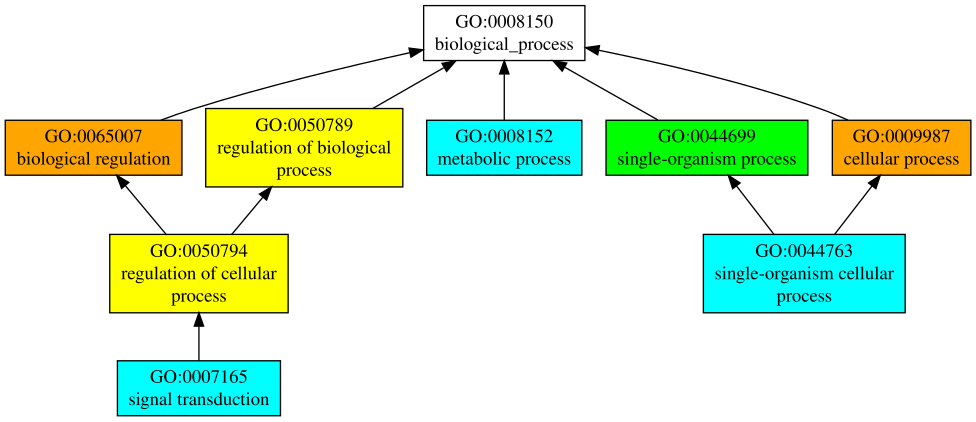

Values plotted in this chart, from the file beside it:
GO:0009987	P	0.81	cellular process
GO:0065007	P	0.80	biological regulation
GO:0050789	P	0.78	regulation of biological process
GO:0050794	P	0.76	regulation of cellular process
GO:0044699	P	0.65	single-organism process
GO:0007165	P	0.60	signal transduction
GO:0044763	P	0.57	single-organism cellular process
GO:0008152	P	0.52	metabolic process
GO:0071704	P	0.49	organic substance metabolic process
GO:0044238	P	0.48	primary metabolic process
GO:0044237	P	0.48	cellular metabolic process
GO:0043170	P	0.47	macromolecule metabolic process
GO:0032502	P	0.47	developmental process
GO:0044767	P	0.46	single-organism developmental process
GO:0044260	P	0.46	cellular macromolecule metabolic process
GO:0048583	P	0.40	regulation of response to stimulus
GO:0006464	P	0.38	cellular protein modification process
GO:0016043	P	0.37	cellular component organization
GO:0019222	P	0.36	regulation of metabolic process
GO:0006796	P	0.36	phosphate-containing compound metabolic …
GO:0031323	P	0.35	regulation of cellular metabolic process
GO:0016310	P	0.35	phosphorylation
GO:0007166	P	0.35	cell surface receptor signaling pathway
GO:0080090	P	0.34	regulation of primary metabolic process
GO:0048869	P	0.34	cellular developmental process
GO:0048523	P	0.34	negative regulation of cellular process
GO:0060255	P	0.33	regulation of macromolecule metabolic pr…
GO:0009653	P	0.33	anatomical structure morphogenesis
GO:0023051	P	0.32	regulation of signaling
GO:0010646	P	0.32	regulation of cell communication
GO:0009966	P	0.31	regulation of signal transduction
GO:0051246	P	0.29	regulation of protein metabolic process
GO:0050790	P	0.29	regulation of catalytic activity
GO:0032989	P	0.29	cellular component morphogenesis
GO:0030030	P	0.29	cell projection organization
GO:0048812	P	0.28	neuron projection morphogenesis
GO:0032268	P	0.28	regulation of cellular protein metabolic…
GO:0019220	P	0.28	regulation of phosphate metabolic proces…
GO:1902531	P	0.27	regulation of intracellular signal trans…
GO:0007409	P	0.27	axonogenesis
GO:0031324	P	0.26	negative regulation of cellular metaboli…
GO:0009968	P	0.26	negative regulation of signal transducti…
GO:0001932	P	0.26	regulation of protein phosphorylation
GO:0010605	P	0.25	negative regulation of macromolecule met…
GO:1902532	P	0.24	negative regulation of intracellular sig…
GO:0048518	P	0.24	positive regulation of biological proces…
GO:0045936	P	0.24	negative regulation of phosphate metabol…
GO:0045859	P	0.24	regulation of protein kinase activity
GO:0043086	P	0.24	negative regulation of catalytic activit…
GO:0032269	P	0.24	negative regulation of cellular protein …
GO:0019221	P	0.23	cytokine-mediated signaling pathway
GO:0001933	P	0.23	negative regulation of protein phosphory…
GO:0046426	P	0.22	negative regulation of JAK-STAT cascade
GO:0006469	P	0.22	negative regulation of protein kinase ac…
GO:0050896	P	0.21	response to stimulus
GO:0051239	P	0.18	regulation of multicellular organismal p…
GO:0035556	P	0.17	intracellular signal transduction
GO:0051128	P	0.16	regulation of cellular component organiz…
GO:0050793	P	0.16	regulation of developmental process
GO:2000026	P	0.15	regulation of multicellular organismal d…
GO:0048522	P	0.15	positive regulation of cellular process
... 20 more rows
